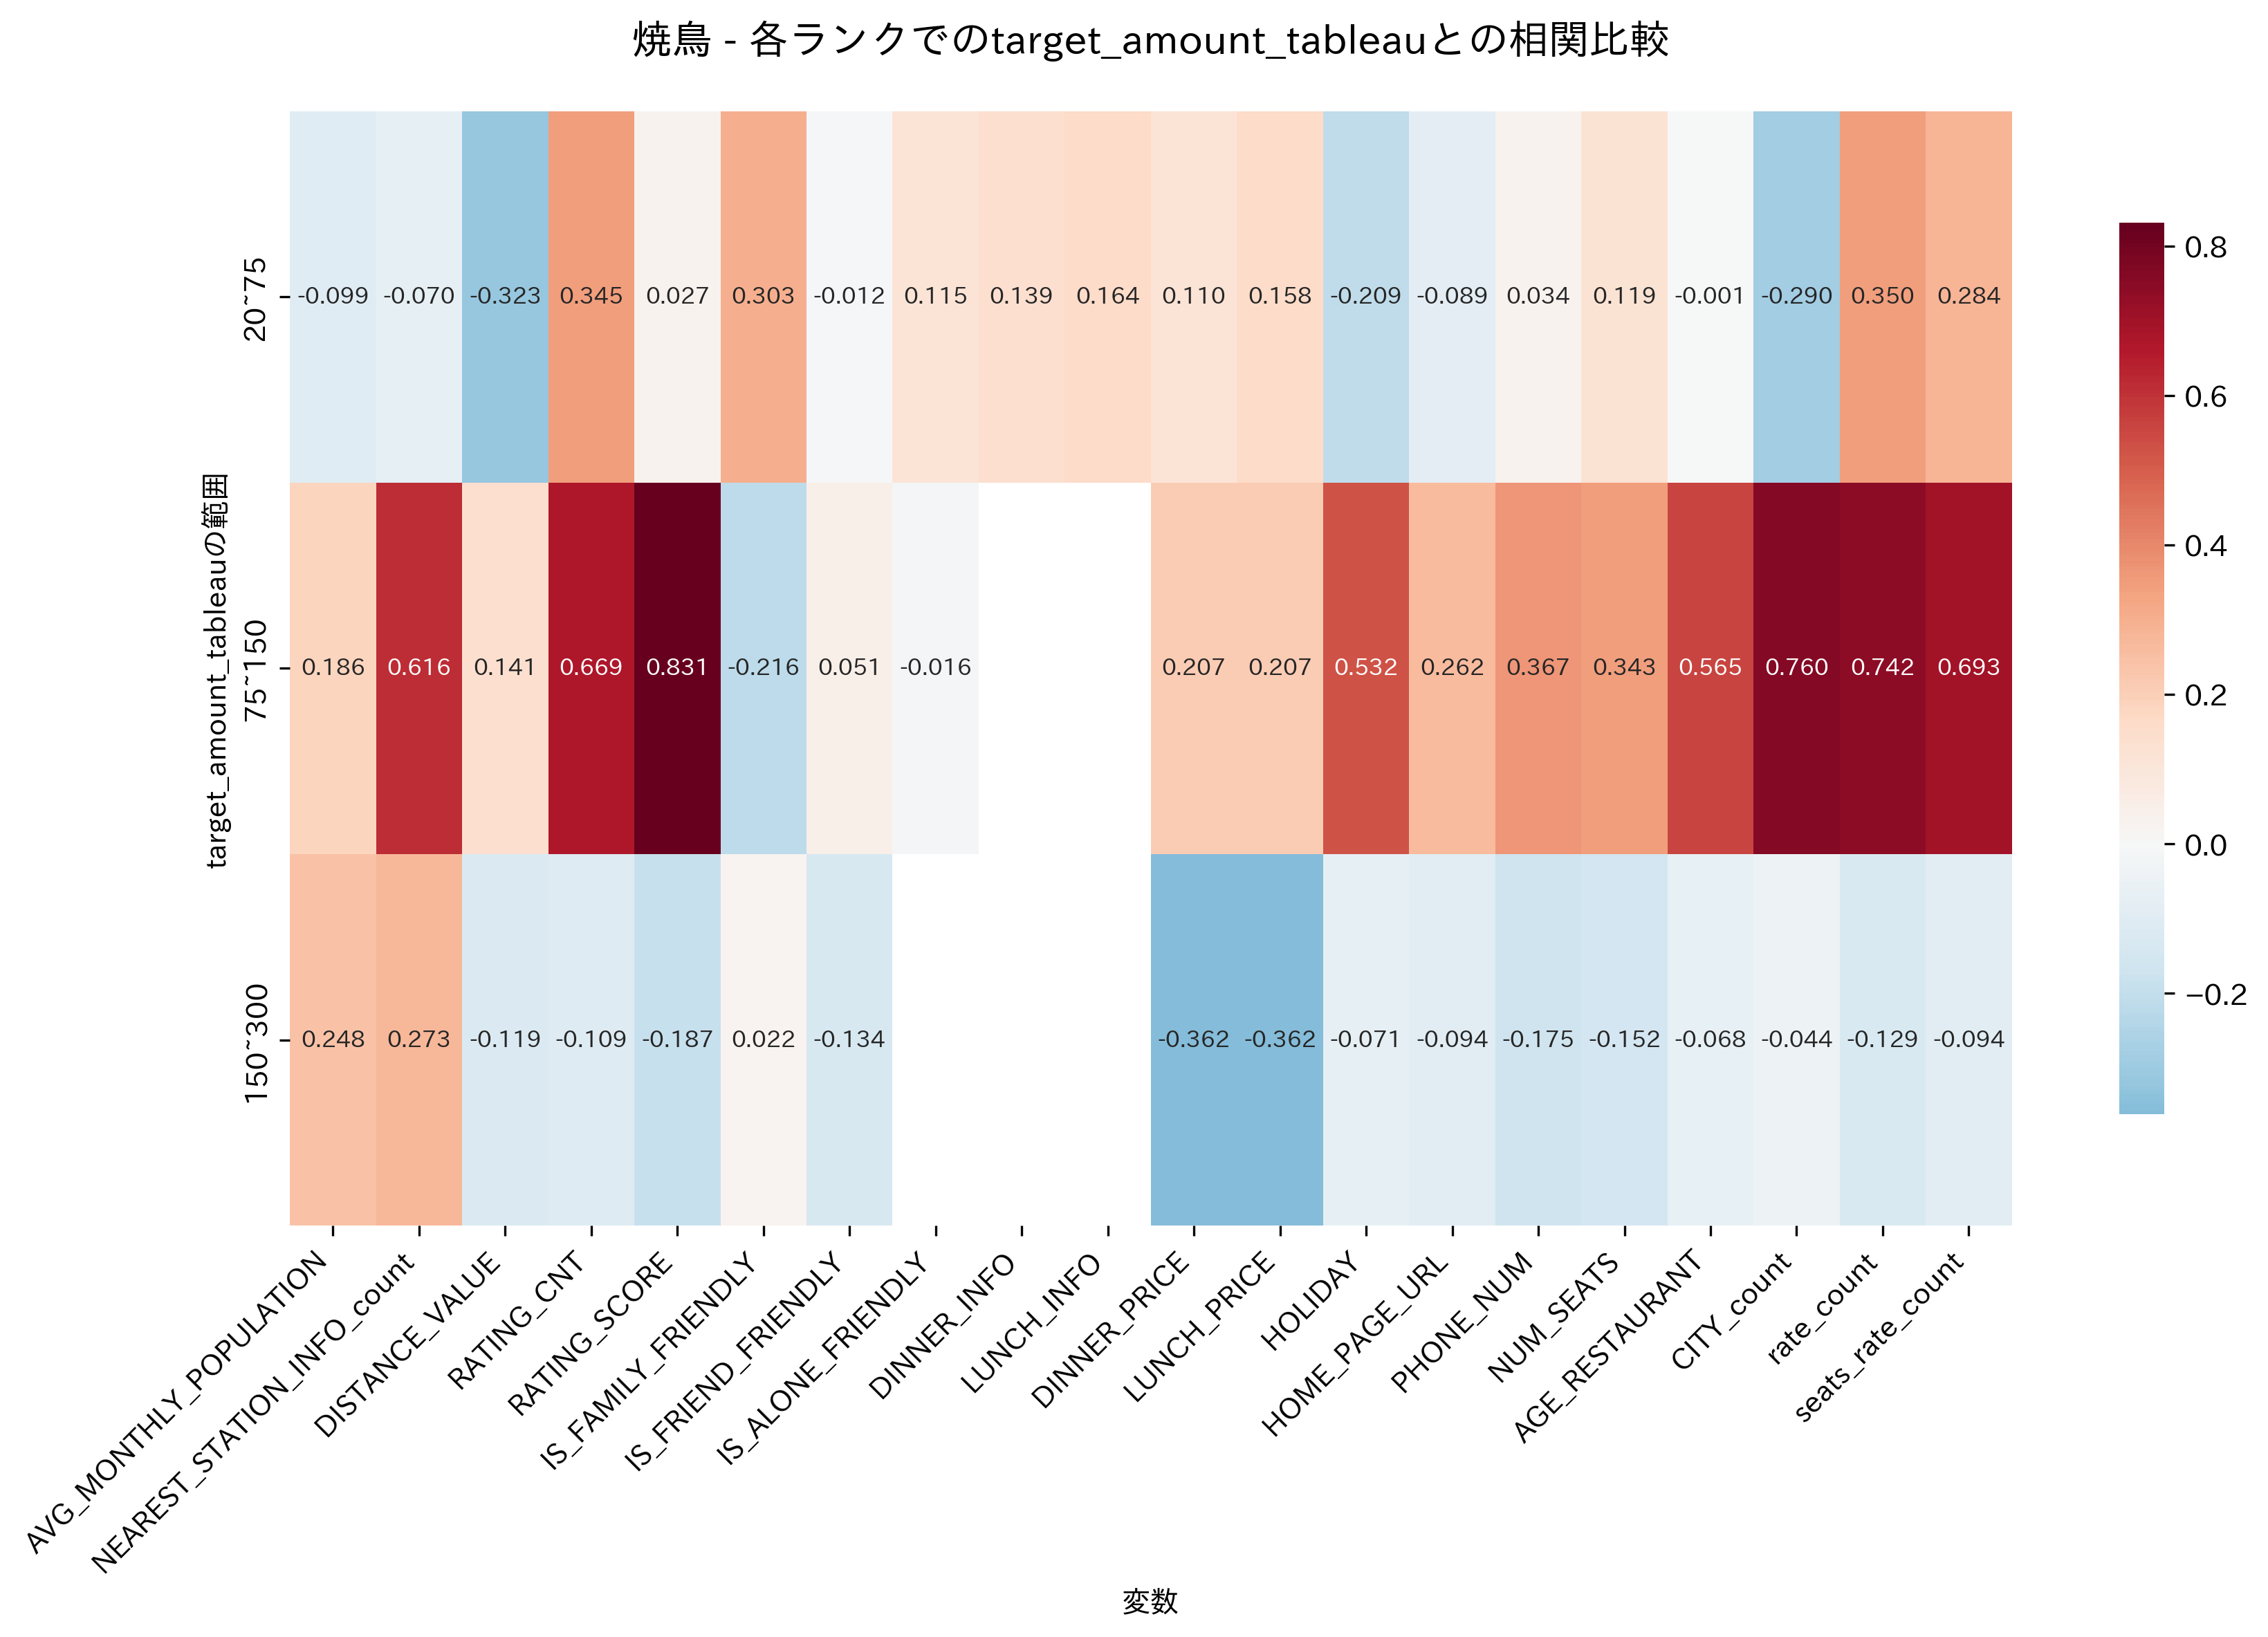

Source data for this figure (header and first rows):
, 20~75, 75~150, 150~300
AVG_MONTHLY_POPULATION, -0.09915, 0.1863, 0.2475
NEAREST_STATION_INFO_count, -0.06978, 0.6161, 0.2734
DISTANCE_VALUE, -0.3233, 0.1406, -0.119
RATING_CNT, 0.3452, 0.6687, -0.1088
RATING_SCORE, 0.0268, 0.8314, -0.1868
IS_FAMILY_FRIENDLY, 0.3032, -0.2164, 0.02246
IS_FRIEND_FRIENDLY, -0.01196, 0.05093, -0.1337
IS_ALONE_FRIENDLY, 0.1147, -0.01578, 
DINNER_INFO, 0.1395, , 
LUNCH_INFO, 0.164, , 
DINNER_PRICE, 0.1105, 0.2074, -0.3617
LUNCH_PRICE, 0.1579, 0.2074, -0.3617
HOLIDAY, -0.2093, 0.5317, -0.07119
HOME_PAGE_URL, -0.08865, 0.2621, -0.09395
PHONE_NUM, 0.03436, 0.3667, -0.1749
NUM_SEATS, 0.119, 0.3433, -0.1519
AGE_RESTAURANT, -0.001195, 0.5649, -0.06787
CITY_count, -0.2903, 0.7596, -0.04437
rate_count, 0.3499, 0.742, -0.1293
seats_rate_count, 0.2843, 0.6931, -0.09357
